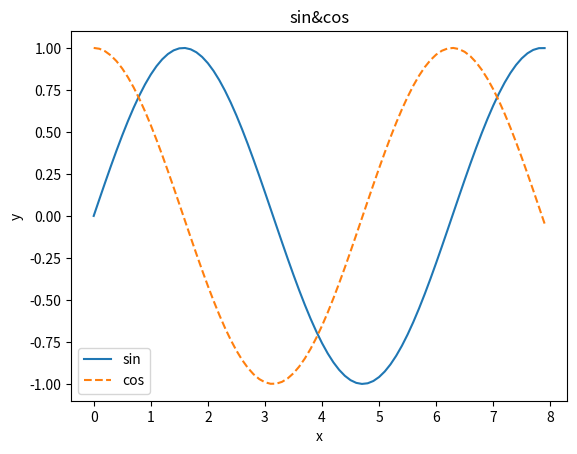

This figure's Python source:
import numpy as np
import matplotlib.pyplot as plt
from matplotlib.image import imread

grafX = np.arange(0, 8, 0.1)
grafY = np.sin(grafX)
grafY2 = np.cos(grafX)
plt.plot(grafX, grafY, label="sin")
plt.plot(grafX, grafY2, label="cos", linestyle='--')
plt.xlabel('x')
plt.ylabel('y')
plt.legend()
plt.title('sin&cos')
plt.show()

# img = imread('./thumbs.jpeg')
# plt.imshow(img)
# plt.show()
